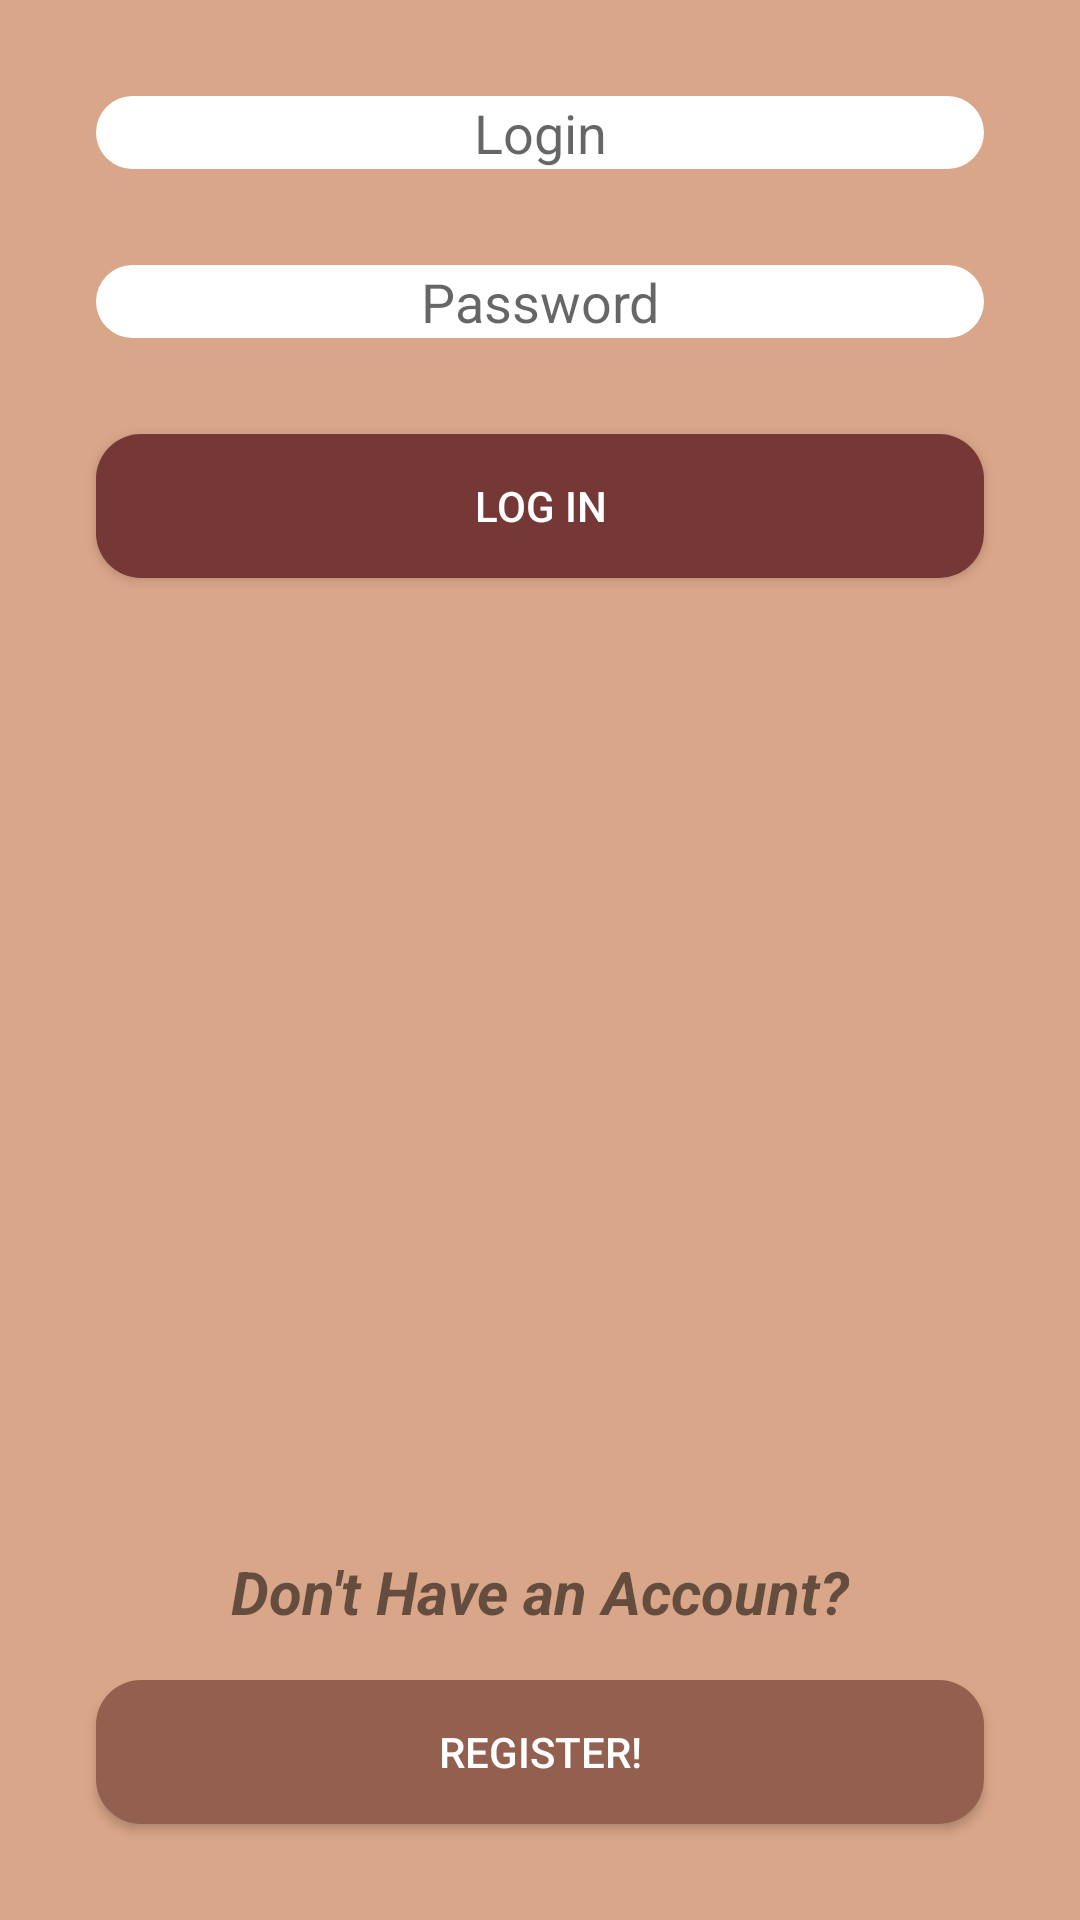

The Android layout XML behind this screen, and the referenced resources:
<!-- AndroidManifest.xml: application theme Theme.CoffeeWall -->
<!-- res/layout/activity_login.xml -->
<?xml version="1.0" encoding="utf-8"?>
<androidx.constraintlayout.widget.ConstraintLayout xmlns:android="http://schemas.android.com/apk/res/android"
    xmlns:app="http://schemas.android.com/apk/res-auto"
    xmlns:tools="http://schemas.android.com/tools"
    android:layout_width="match_parent"
    android:layout_height="match_parent"
    tools:context=".LoginActivity"
   >










    

    <EditText
        android:id="@+id/editLogin"
        android:layout_width="match_parent"
        android:layout_height="wrap_content"
        android:layout_marginStart="32dp"
        android:layout_marginTop="32dp"
        android:layout_marginEnd="32dp"
        android:background="@drawable/rounded_corners"
        android:hint="Login"
        android:textAlignment="center"
        app:layout_constraintEnd_toEndOf="parent"
        app:layout_constraintStart_toStartOf="parent"
        app:layout_constraintTop_toTopOf="parent">

    </EditText>

    <EditText
        android:id="@+id/editPassword"
        android:layout_width="match_parent"
        android:layout_height="wrap_content"
        android:layout_marginStart="32dp"
        android:layout_marginTop="32dp"
        android:layout_marginEnd="32dp"
        android:background="@drawable/rounded_corners"
        android:hint="Password"
        android:password="true"
        android:textAlignment="center"
        app:layout_constraintEnd_toEndOf="parent"
        app:layout_constraintHorizontal_bias="1.0"
        app:layout_constraintStart_toStartOf="parent"
        app:layout_constraintTop_toBottomOf="@+id/editLogin">

    </EditText>

    <EditText
        android:id="@+id/editConfirm"
        android:layout_width="match_parent"
        android:layout_height="wrap_content"
        android:layout_marginStart="32dp"
        android:layout_marginTop="32dp"
        android:layout_marginEnd="32dp"
        android:background="@drawable/rounded_corners"
        android:hint="Confirm Password"
        android:password="true"
        android:textAlignment="center"
        android:visibility="gone"
        app:layout_constraintEnd_toEndOf="parent"
        app:layout_constraintHorizontal_bias="0.0"
        app:layout_constraintStart_toStartOf="parent"
        app:layout_constraintTop_toBottomOf="@+id/editPassword">

    </EditText>

    <Button
        android:id="@+id/btLogInRegister"
        android:layout_width="match_parent"
        android:layout_height="wrap_content"
        android:layout_marginStart="32dp"
        android:layout_marginTop="32dp"
        android:layout_marginEnd="32dp"
        android:background="@drawable/primary_button"
        android:text="Log In"
        android:textColor="@color/white"
        app:layout_constraintEnd_toEndOf="parent"
        app:layout_constraintStart_toStartOf="parent"
        app:layout_constraintTop_toBottomOf="@+id/editConfirm" />

    <Button
        android:id="@+id/btSwitchLoginMode"
        android:layout_width="match_parent"
        android:layout_height="wrap_content"
        android:layout_marginStart="32dp"
        android:layout_marginEnd="32dp"
        android:layout_marginBottom="32dp"
        android:background="@drawable/button"
        android:text="Register!"
        android:textColor="@color/white"
        app:layout_constraintBottom_toBottomOf="parent"
        app:layout_constraintEnd_toEndOf="parent"
        app:layout_constraintHorizontal_bias="0.0"
        app:layout_constraintStart_toStartOf="parent" />

    <TextView
        android:id="@+id/tvModeLabel"
        android:layout_width="wrap_content"
        android:layout_height="wrap_content"
        android:layout_marginStart="32dp"
        android:layout_marginEnd="32dp"
        android:layout_marginBottom="16dp"
        android:text="Don't Have an Account?"
        android:textSize="20sp"
        android:textStyle="bold|italic"
        app:layout_constraintBottom_toTopOf="@+id/btSwitchLoginMode"
        app:layout_constraintEnd_toEndOf="parent"
        app:layout_constraintStart_toStartOf="parent" />

</androidx.constraintlayout.widget.ConstraintLayout>
<!-- resources referenced by this layout -->
<resources>
  <color name="white">#FFFFFFFF</color>
  <!-- drawable button (drawable) -->
  <shape xmlns:android="http://schemas.android.com/apk/res/android"
      android:shape="rectangle"
      android:padding="10dp">
  
      <solid android:color="@color/button" />
      <corners
          android:bottomRightRadius="15dp"
          android:bottomLeftRadius="15dp"
          android:topLeftRadius="15dp"
          android:topRightRadius="15dp" />
  </shape>
  <!-- drawable primary_button (drawable) -->
  <shape xmlns:android="http://schemas.android.com/apk/res/android"
      android:shape="rectangle"
      android:padding="10dp">
  
      <solid android:color="@color/primary_button" />
      <corners
          android:bottomRightRadius="15dp"
          android:bottomLeftRadius="15dp"
          android:topLeftRadius="15dp"
          android:topRightRadius="15dp" />
  </shape>
  <!-- drawable rounded_corners (drawable) -->
  <shape xmlns:android="http://schemas.android.com/apk/res/android"
      android:shape="rectangle"
      android:padding="10dp">
  
      <solid android:color="#FFFFFF" />
      <corners
          android:bottomRightRadius="15dp"
          android:bottomLeftRadius="15dp"
          android:topLeftRadius="15dp"
          android:topRightRadius="15dp" />
  </shape>
  <style name="Theme.CoffeeWall" parent="Theme.AppCompat.DayNight.NoActionBar">
          
          <item name="colorOnPrimary">@color/white</item>
          
          <item name="colorOnSecondary">@color/black</item>
          
          <item name="android:statusBarColor">@color/button</item>
          
          <item name="android:background">@color/background</item>
      </style>
  <color name="button">#935F4E</color>
  <color name="primary_button">#763737</color>
  <color name="black">#FF000000</color>
  <color name="background">#DAA689</color>
</resources>
